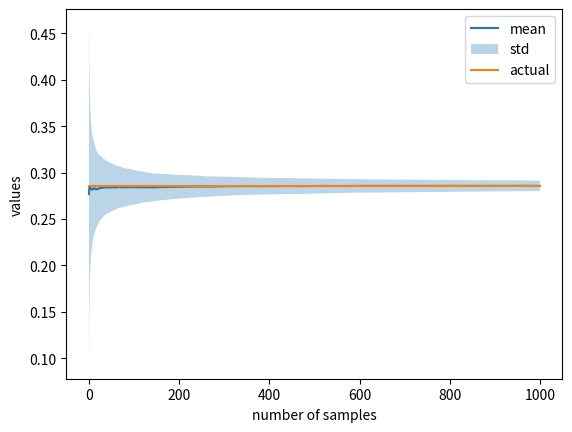

Recreate this plot in Python.
import numpy as np
import matplotlib.pyplot as plt
from scipy.stats import beta

def generate(a, b, size):
    x = np.random.beta(a, b, size)
    return x

def estimate(x, q, p, f):
    px = p(x)
    qx = q(x)
    fx = f(x)
    out = px/qx*fx
    length = out.shape[1]
    out = np.cumsum(out, 1)/np.arange(1, length+1)
    return out


if __name__ == "__main__":
    np.random.seed(1)
    q_a = 2
    q_b = 2

    p_a = 2
    p_b = 5

    p = beta(p_a, p_b).pdf
    q = beta(q_a, q_b).pdf
    f = lambda x: x

    size = [1000, 1000]
    x = generate(q_a, q_b, size)

    actual = p_a/(p_a+p_b)
    estimates = estimate(x, q, p, f)

    mean = np.mean(estimates, 0)
    std = np.std(estimates, 0)
    min_ = np.min(estimates, 0)
    max_ = np.max(estimates, 0)

    print("Actual: {},  Estimate: {}".format(actual, mean[-1]))

    axis = np.arange(mean.shape[0])
    plt.plot(axis, mean, label="mean")
    plt.fill_between(axis, mean-std, mean+std, alpha=0.3, label="std")
    plt.plot(axis, mean.shape[0]*[actual], label="actual")
    plt.xlabel("number of samples")
    plt.ylabel("values")
    plt.legend()
    plt.show()
